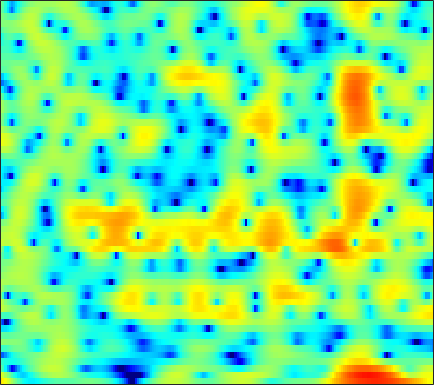

Data behind this chart, as committed beside it:
7.2963, 6.5092, 5.3752, 4.1451, 3.1547, 1.7558, 0.29355, -0.83415, -2.3323, -3.7508, -4.9927, -5.7387, -6.4335, -6.7763, -6.8239, -6.6749, -6.346, -6.0009, -5.467, -4.8668, -4.266, -3.8237, -3.2916, -2.8429
4.687, 3.523, 1.895, 0.2005, -1.096, -2.831, -4.523, -5.722, -7.106, -8.053, -8.341, -8.081, -7.239, -6.085, -5.155, -3.94, -2.803, -2.018, -1.068, -0.2319, 0.4775, 0.9452, 1.466, 1.87
-1.496, -3.337, -6.268, -10.02, -13.64, -18.67, -16.73, -13.56, -10.37, -8.06, -6.258, -5.114, -3.776, -2.596, -1.79, -0.8087, 0.06986, 0.674, 1.385, 1.985, 2.475, 2.772, 3.073, 3.262
-3.434, -4.079, -4.765, -5.224, -5.404, -5.422, -5.218, -4.947, -4.465, -3.881, -3.234, -2.729, -2.056, -1.403, -0.9293, -0.3412, 0.2097, 0.598, 1.082, 1.516, 1.895, 2.136, 2.393, 2.57
-13.73, -13.74, -11.24, -8.736, -7.259, -5.715, -4.538, -3.83, -3.065, -2.463, -1.98, -1.68, -1.344, -1.046, -0.8345, -0.5587, -0.2645, -0.01547, 0.3621, 0.7904, 1.254, 1.602, 2.043, 2.43
-3.413, -3.55, -3.255, -2.658, -2.161, -1.548, -1.056, -0.7874, -0.5838, -0.577, -0.7872, -1.102, -1.759, -2.67, -3.505, -4.749, -5.83, -6.128, -5.445, -3.864, -2.076, -0.8386, 0.5769, 1.716
0.8848, 0.6455, 0.4201, 0.3074, 0.2793, 0.2742, 0.2584, 0.2124, 0.07658, -0.185, -0.6171, -1.077, -1.927, -3.082, -4.164, -5.874, -7.608, -8.36, -7.686, -5.64, -3.442, -1.996, -0.4149, 0.8111
-1.494, -1.686, -1.799, -1.764, -1.656, -1.451, -1.217, -1.046, -0.8444, -0.6956, -0.6148, -0.5854, -0.6383, -0.7807, -0.9141, -1.063, -1.113, -1.057, -0.8486, -0.5058, -0.07012, 0.2906, 0.7797, 1.235
-7.575, -7.673, -7.486, -6.865, -6.163, -5.04, -3.855, -3.011, -2.012, -1.172, -0.5164, -0.117, 0.3201, 0.6381, 0.805, 0.9501, 1.046, 1.103, 1.173, 1.246, 1.325, 1.383, 1.467, 1.561
-13.11, -15.55, -25.05, -21.08, -13.63, -8.573, -5.378, -3.601, -1.797, -0.4487, 0.5506, 1.089, 1.62, 2.002, 2.196, 2.313, 2.26, 2.119, 1.838, 1.479, 1.103, 0.84, 0.5729, 0.4526
-2.392, -2.919, -3.275, -3.119, -2.719, -1.924, -0.98, -0.2726, 0.5571, 1.26, 1.862, 2.217, 2.547, 2.744, 2.812, 2.773, 2.514, 2.129, 1.292, 0.004939, -1.803, -3.555, -6.204, -7.548
3.46, 2.733, 1.906, 1.229, 0.795, 0.361, 0.06096, -0.1846, -0.5441, -0.9678, -1.16, -1.06, -0.6491, -0.09645, 0.3077, 0.7516, 1.009, 1.006, 0.6615, -0.1909, -1.553, -2.835, -4.535, -5.278
3.369, 2.015, 0.384, -0.8377, -1.423, -1.949, -2.537, -3.213, -4.608, -7.077, -11.71, -16.62, -12.72, -6.864, -4.048, -1.569, -0.02098, 0.7353, 1.353, 1.639, 1.663, 1.584, 1.469, 1.433
0.007408, -3.496, -11.12, -19.98, -10.85, -6.104, -4.11, -3.391, -3.027, -3.222, -3.86, -3.953, -3.199, -2.003, -1.019, 0.2747, 1.299, 1.822, 2.236, 2.459, 2.513, 2.455, 2.308, 2.153
1.931, 0.7042, -0.6826, -1.383, -1.393, -1.022, -0.4738, -0.04153, 0.3517, 0.7046, 0.9593, 1.068, 1.258, 1.503, 1.642, 1.734, 1.711, 1.611, 1.289, 0.7528, 0.04975, -0.5647, -1.451, -2.264
2.296, 2.07, 1.848, 1.73, 1.699, 1.733, 1.872, 1.984, 2.088, 2.153, 2.246, 2.263, 2.169, 2.007, 1.839, 1.469, 0.9085, 0.3639, -0.5652, -1.855, -3.578, -5.239, -8.214, -12.7
0.6812, 1.045, 1.435, 1.726, 1.911, 2.137, 2.316, 2.402, 2.534, 2.567, 2.514, 2.461, 2.309, 2.013, 1.719, 1.23, 0.5805, -0.04263, -1.022, -2.21, -3.672, -4.938, -6.766, -8.581
-0.4751, 0.03977, 0.5684, 0.9882, 1.271, 1.616, 1.881, 2.052, 2.261, 2.409, 2.41, 2.36, 2.253, 2.013, 1.74, 1.313, 0.7805, 0.2847, -0.4629, -1.271, -2.151, -2.839, -3.707, -4.474
-0.4106, -0.422, -0.3758, -0.1573, 0.1145, 0.5645, 1.087, 1.491, 1.883, 2.201, 2.424, 2.455, 2.368, 2.213, 2.02, 1.643, 1.194, 0.827, 0.237, -0.4279, -1.114, -1.651, -2.389, -3.075
-0.8976, -2.362, -4.061, -4.339, -3.373, -1.517, 0.2422, 1.314, 2.286, 2.801, 3.116, 3.182, 3.015, 2.745, 2.51, 2.114, 1.685, 1.378, 0.9, 0.3009, -0.3969, -1.016, -1.973, -3.006
0.8268, -1.515, -5.422, -6.419, -3.882, -0.5058, 1.872, 2.919, 3.817, 4.171, 3.888, 3.489, 2.717, 1.662, 0.9311, 0.3435, 0.1276, 0.1154, 0.2274, 0.1357, -0.372, -1.042, -2.442, -4.764
3.376, 3.071, 2.789, 2.795, 2.947, 3.316, 3.658, 3.704, 3.512, 3.06, 1.865, 0.5401, -1.876, -5.955, -10.77, -17.62, -10.16, -6.874, -4.425, -3.115, -2.706, -2.792, -3.34, -4.435
2.305, 2.651, 2.997, 3.206, 3.328, 3.414, 3.281, 3.174, 2.673, 1.845, 0.7949, -0.3695, -2.115, -4.107, -5.597, -6.648, -6.797, -6.33, -5.614, -5.139, -4.745, -4.582, -4.4, -4.098
1.381, 1.783, 2.23, 2.6, 2.827, 3.004, 3.065, 2.985, 2.73, 2.171, 1.493, 0.8287, -0.2414, -1.315, -2.18, -3.291, -4.322, -5.112, -6.04, -6.952, -7.641, -7.851, -7.606, -6.688
-0.3506, -0.1002, 0.5011, 1.315, 1.9, 2.551, 3.062, 3.18, 3.284, 3.112, 2.639, 2.202, 1.299, 0.2557, -0.6818, -2.177, -3.786, -5.294, -7.601, -10.49, -14.83, -19.61, -21.06, -13.72
-9.958, -8.442, -4.574, -1.581, 0.07422, 1.702, 2.795, 3.35, 3.711, 3.806, 3.505, 3.122, 2.339, 1.212, 0.1869, -1.515, -3.504, -5.244, -7.81, -10.36, -12.51, -13.25, -12.72, -10.37
-6.304, -5.749, -3.709, -1.526, -0.1583, 1.35, 2.407, 3.034, 3.52, 3.647, 3.54, 3.186, 2.526, 1.453, 0.4425, -1.285, -3.553, -5.594, -9.286, -14.54, -23.4, -20.54, -13.32, -9.093
-2.103, -1.945, -1.353, -0.5296, 0.1585, 1.039, 1.815, 2.252, 2.735, 2.967, 2.982, 2.818, 2.347, 1.634, 0.8821, -0.3523, -1.932, -3.272, -5.266, -7.188, -8.385, -8.348, -7.264, -5.62
-4.401, -3.704, -2.673, -1.695, -0.956, -0.07521, 0.7832, 1.301, 1.861, 2.332, 2.553, 2.645, 2.515, 2.237, 1.856, 1.235, 0.4202, -0.2339, -1.122, -1.946, -2.583, -2.904, -3.045, -2.934
-8.627, -6.747, -5.008, -3.686, -2.835, -1.77, -0.7322, 0.05337, 0.9662, 1.78, 2.413, 2.776, 3.086, 3.164, 3.105, 2.833, 2.395, 1.935, 1.205, 0.3277, -0.6529, -1.457, -2.538, -3.522
-6.975, -6.784, -6.725, -6.626, -6.374, -5.391, -3.856, -2.571, -0.6755, 0.7884, 2.087, 2.786, 3.531, 3.962, 4.136, 4.117, 3.878, 3.513, 2.792, 1.755, 0.3303, -1.085, -3.684, -7.705
-6.333, -7.508, -9.807, -14.15, -21.27, -19.56, -10.42, -6.608, -3.43, -1.013, 0.6592, 1.674, 2.628, 3.323, 3.632, 3.861, 3.819, 3.658, 3.207, 2.508, 1.504, 0.5665, -0.9562, -2.587
-6.373, -6.823, -7.551, -8.368, -8.634, -8.104, -6.766, -5.306, -3.615, -2.027, -0.8568, -0.05934, 0.7386, 1.384, 1.738, 2.109, 2.291, 2.364, 2.312, 2.141, 1.831, 1.556, 1.139, 0.7876
-5.507, -4.915, -4.453, -4.15, -3.976, -3.67, -3.256, -3.005, -2.531, -2.152, -1.73, -1.49, -1.068, -0.6755, -0.3285, 0.1028, 0.5563, 0.8392, 1.182, 1.434, 1.62, 1.706, 1.782, 1.803
-1.83, -1.33, -0.9469, -0.757, -0.7472, -0.8781, -1.121, -1.419, -1.954, -2.634, -3.259, -3.7, -3.977, -3.789, -3.356, -2.529, -1.575, -0.8956, -0.05465, 0.657, 1.256, 1.606, 1.971, 2.189
2.831, 2.79, 2.663, 2.372, 2.06, 1.441, 0.5093, -0.2748, -1.863, -3.827, -6.801, -9.524, -13.73, -12.67, -9.864, -6.73, -4.562, -3.251, -1.839, -0.6322, 0.3576, 0.991, 1.62, 2.04
5.163, 4.89, 4.477, 3.942, 3.448, 2.658, 1.595, 0.6738, -0.9243, -2.851, -5.504, -7.561, -10.16, -10.46, -9.473, -8.205, -7.117, -6.463, -5.29, -3.761, -2.085, -0.9326, 0.2962, 1.079
4.816, 4.526, 4.006, 3.424, 2.935, 2.261, 1.665, 0.9708, 0.2942, -0.7444, -1.777, -2.571, -3.749, -4.862, -5.947, -7.788, -11.1, -15.79, -18.88, -10.04, -5.199, -2.818, -0.6536, 0.6399
2.49, 2.035, 1.135, 0.06236, -0.6496, -1.262, -1.278, -1.077, -0.7557, -0.5646, -0.5071, -0.7163, -1.081, -1.754, -2.464, -3.598, -4.927, -5.65, -5.608, -4.247, -2.337, -0.9911, 0.4662, 1.536
0.1448, -0.9226, -3.16, -6.739, -10.94, -15.69, -10.19, -6.412, -3.737, -1.866, -0.7877, -0.3573, 0.0099, 0.04088, -0.04578, -0.2311, -0.48, -0.5283, -0.4606, -0.177, 0.3288, 0.7539, 1.348, 1.905
0.4161, -0.637, -2.431, -4.474, -5.885, -6.751, -5.656, -4.564, -2.861, -1.43, -0.485, 0.09976, 0.5554, 0.7557, 0.8235, 0.7305, 0.539, 0.3745, 0.1126, -0.05365, -0.09755, -0.05021, 0.22, 0.6278
1.823, 0.9767, -0.05651, -0.9504, -1.406, -1.672, -1.624, -1.207, -0.6036, -0.04128, 0.5877, 0.9373, 1.224, 1.345, 1.255, 0.9261, 0.391, -0.2326, -1.242, -2.432, -3.611, -4.111, -3.951, -2.871
1.913, 0.9061, -0.247, -1.115, -1.508, -1.58, -1.288, -0.7726, -0.06974, 0.6828, 1.366, 1.704, 2.047, 2.131, 1.981, 1.535, 0.6898, -0.2631, -2.078, -4.932, -9.913, -18.22, -16.56, -7.643
-0.7196, -2.353, -4.771, -7.051, -8.036, -7.389, -5.061, -3.63, -1.611, -0.03352, 1.036, 1.698, 2.252, 2.476, 2.492, 2.258, 1.697, 1.125, 0.1006, -1.167, -2.423, -3, -2.945, -1.987
-4.971, -6.846, -9.715, -13.73, -17.16, -14.02, -8.77, -5.68, -2.945, -1.018, 0.3479, 1.079, 1.681, 2.013, 2.12, 2.081, 1.946, 1.794, 1.552, 1.326, 1.17, 1.123, 1.158, 1.293
-12.94, -12.49, -10.21, -8.355, -7.197, -5.617, -3.778, -2.587, -1.183, 0.01602, 0.8494, 1.147, 1.364, 1.336, 1.167, 0.9393, 0.8615, 0.9069, 1.176, 1.608, 2.062, 2.333, 2.605, 2.683
-8.908, -8.404, -6.253, -4.205, -2.92, -1.527, -0.4042, 0.2952, 1.055, 1.449, 1.501, 1.327, 0.7097, -0.4261, -1.609, -3.414, -4.711, -4.365, -2.48, -0.3996, 1.272, 2.208, 3.038, 3.427
-1.987, -1.933, -1.62, -1.073, -0.6098, -0.01137, 0.4305, 0.7826, 1.025, 1.012, 0.7266, 0.3409, -0.6536, -2.294, -4.107, -7.79, -12.63, -11.33, -6.046, -2.393, -0.02253, 1.209, 2.299, 2.898
-1.43, -1.301, -1.135, -0.9537, -0.8148, -0.6522, -0.5284, -0.4382, -0.4147, -0.4446, -0.56, -0.7031, -1.062, -1.551, -1.952, -2.418, -2.543, -2.273, -1.471, -0.4135, 0.6035, 1.248, 1.891, 2.27
-2.075, -1.971, -1.904, -1.954, -2.051, -2.237, -2.378, -2.546, -2.605, -2.427, -2.088, -1.834, -1.406, -0.985, -0.6754, -0.3023, 0.093, 0.4327, 0.8953, 1.341, 1.746, 1.998, 2.227, 2.304
-2.939, -2.844, -2.856, -3.112, -3.51, -4.334, -5.473, -6.393, -7.098, -6.685, -5.226, -3.897, -2.239, -0.8793, -0.06223, 0.8337, 1.52, 1.914, 2.317, 2.592, 2.751, 2.787, 2.733, 2.563
-4.505, -3.83, -3.324, -3.335, -3.756, -5.005, -7.497, -10.7, -19.99, -16.48, -8.273, -4.937, -2.043, -0.07389, 1.01, 2.064, 2.746, 3.063, 3.297, 3.353, 3.247, 3.076, 2.747, 2.319
-5.508, -3.847, -2.521, -1.915, -1.821, -2.09, -2.697, -3.083, -3.382, -2.897, -1.683, -0.5974, 0.804, 1.951, 2.6, 3.151, 3.407, 3.422, 3.21, 2.79, 2.229, 1.766, 1.124, 0.4533
-2.125, -1.443, -0.7173, -0.2103, 0.04694, 0.2777, 0.4903, 0.6565, 0.9184, 1.315, 1.821, 2.257, 2.777, 3.158, 3.286, 3.235, 2.883, 2.397, 1.418, 0.07037, -1.504, -2.655, -3.753, -4.179
0.1273, 0.1486, 0.1943, 0.2686, 0.3532, 0.5434, 0.843, 1.079, 1.556, 2.076, 2.573, 2.889, 3.198, 3.321, 3.263, 2.94, 2.227, 1.373, -0.2832, -2.773, -6.716, -11.59, -24.66, -12.68
0.09105, -0.3673, -1.071, -1.769, -2.148, -2.259, -1.87, -1.249, -0.2604, 0.7238, 1.589, 2.098, 2.619, 2.907, 2.969, 2.787, 2.289, 1.687, 0.5591, -0.9344, -2.694, -3.962, -4.928, -4.591
-1.131, -2.238, -4.357, -7.461, -10.51, -13.15, -9.893, -7.008, -4.208, -2.185, -0.6943, 0.1913, 1.062, 1.666, 1.945, 2.109, 2.075, 1.932, 1.592, 1.139, 0.6843, 0.3925, 0.1746, 0.1871
-0.7296, -1.921, -4.02, -6.748, -8.933, -10.54, -9.297, -7.572, -5.492, -3.858, -2.567, -1.74, -0.8126, -0.0439, 0.4146, 0.909, 1.236, 1.382, 1.467, 1.459, 1.401, 1.367, 1.358, 1.421
